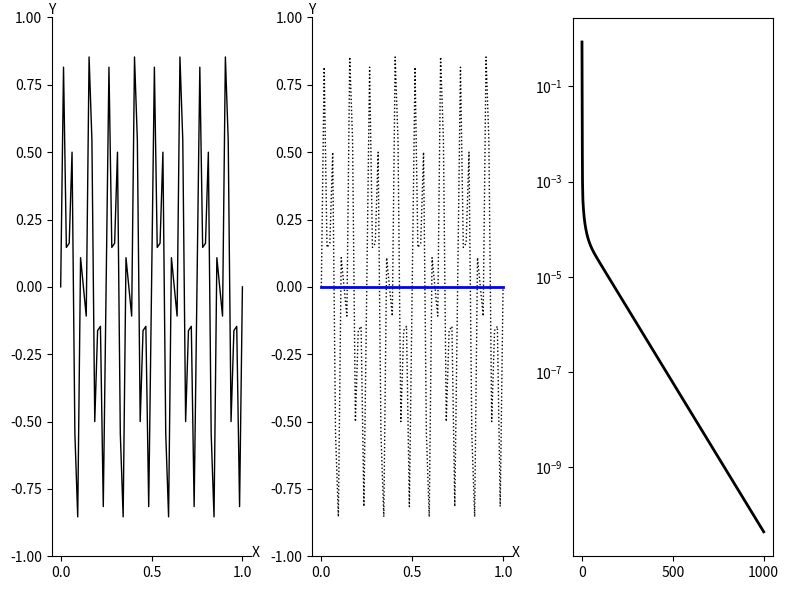

Source code (Python):
import numpy as np
import matplotlib.pyplot as plt

def Weighted_Jacobi(v, f, n, niter, omega):
    v2 = v.copy()
    a = 0.5 * omega
    b = 1.0 - omega
    c = a    
    d = a
    for iter in range(0, niter):
        for i in range(1, n):
            v2[i] = a * v[i-1] + b * v[i] + c * v[i+1] + d * f[i]
        v = v2.copy()
    return v
    
def CalcResidual(v, f, n):
    v2 = v.copy()
    a = -1.0
    b = 2.0
    c = -1.0
    for i in range(1, n):
        av = a * v[i-1] +  b * v[i] + c * v[i+1]
        v2[i] = f[i] - av
    return v2
    
def Restrict(rh, nc):
    r2h = np.zeros( nc + 1 )
    for i in range(1, nc):
        r2h[i] = rh[2*i]
    return r2h

def Interpolate(e2h, nc):
    eh = np.zeros( 2*nc + 1 )
    for i in range(1, nc):
        eh[2*i] = e2h[i]
        eh[2*i+1] = 0.5 * ( e2h[i] + e2h[i+1] )
    return eh
    
def Correct(vh, eh, n):
    vh_new = np.zeros( n + 1 )
    for i in range(1, n):
        vh_new[i] = vh[i] + eh[i]
    return vh_new
    
def VectorNorm(vh, n): 
    return np.max(np.abs(vh))
    
def IsCoarseGrid(level, nCoarse):
    return level == nCoarse
    
def VCycle(vh, fh, n, level, nCoarse, omega):
    nIter1 = 3
    nIter2 = 3
    vh  = Weighted_Jacobi(vh, fh, n, nIter1, omega)
    if not IsCoarseGrid( level, nCoarse ):
        vh  = Weighted_Jacobi(vh, fh, n, nIter2, omega)
        rh  = CalcResidual(vh, fh, n)
        f2h = Restrict( rh, int(n/2) )
        v2h = np.zeros( int(n/2) + 1 )
        v2h = VCycle( v2h, f2h, int(n/2), level + 1, nCoarse, omega )
        eh  = Interpolate( v2h, int(n/2) )
        vh  = Correct(vh, eh, n)
    
    vh  = Weighted_Jacobi(vh, fh, n, nIter2, omega)
    return vh     
    
def FMG_Cycle_Level_1(vh, fh, n, omega):
    nIter = 3
    level = 0
    rh  = CalcResidual(vh, fh, n)
    f2h = Restrict( rh, int(n/2) )
    e2h = np.zeros( int(n/2) + 1 )
    e2h = Weighted_Jacobi(e2h, f2h, int(n/2), nIter, omega)
    eh  = Interpolate( e2h, int(n/2) )
    vh = Correct(vh, eh, n)
    vh = Weighted_Jacobi(vh, fh, n, nIter, omega)
    return vh    
    
def FMG_VCycle_Level_1(vh, fh, n, omega):
    nIter = 3
    vIter = 1
    nCoarse = 1
    rh  = CalcResidual(vh, fh, n)
    f2h = Restrict( rh, int(n/2) )
    e2h = np.zeros( int(n/2) + 1 )
    e2h = Weighted_Jacobi(e2h, f2h, int(n/2), nIter, omega)

    eh  = Interpolate( e2h, int(n/2) )
    vh = Correct(vh, eh, n)
    
    level = 0
    for i in range(0, vIter):
        vh = VCycle( vh, fh, n, level, nCoarse, omega )
    return vh      
    
def FMG_Cycle_Level_2(vh, fh, n, omega):
    nIter = 3
    rh  = CalcResidual(vh, fh, n)
    r2h = Restrict( rh, int(n/2) )
    r4h = Restrict( r2h, int(n/4) )
    e4h = np.zeros( int(n/4) + 1 )
    e4h = Weighted_Jacobi(e4h, r4h, int(n/4), nIter, omega)
    
    e2h = Interpolate( e4h, int(n/4) )
    e2h = Weighted_Jacobi(e2h, r2h, int(n/2), nIter, omega)
    
    eh = Interpolate( e2h, int(n/2) )
    eh = Weighted_Jacobi(eh, rh, int(n), nIter, omega)
    
    vh = Correct(vh, eh, int(n))
    vh = Weighted_Jacobi(vh, fh, n, nIter, omega)
    
    return vh
    
def FMG_Cycle_Level_3(vh, fh, n, omega):
    nIter = 3
    rh  = CalcResidual(vh, fh, n)
    r2h = Restrict( rh, int(n/2) )
    r4h = Restrict( r2h, int(n/4) )
    r8h = Restrict( r4h, int(n/8) )
    
    e8h = np.zeros( int(n/8) + 1 )
    e8h = Weighted_Jacobi(e8h, r8h, int(n/8), nIter, omega)
    
    e4h = Interpolate( e8h, int(n/8) )
    e4h = Weighted_Jacobi(e4h, r4h, int(n/4), nIter, omega)
    
    e2h = Interpolate( e4h, int(n/4) )
    e2h = Weighted_Jacobi(e2h, r2h, int(n/2), nIter, omega)
    
    eh = Interpolate( e2h, int(n/2) )
    eh = Weighted_Jacobi(eh, rh, int(n), nIter, omega)
    
    vh = Correct(vh, eh, int(n))
    vh = Weighted_Jacobi(vh, fh, n, nIter, omega)
    
    return vh    

def basic_visual_setup(ax):    
    ax.spines['right'].set_color('none')
    ax.spines['top'].set_color('none')
    ax.set_xlabel("X")
    ax.set_ylabel("Y",rotation='horizontal')
    ax.xaxis.set_label_coords(1.02, 0.02)
    ax.yaxis.set_label_coords(0.0, 1.0)
    ax.set_ylim(-1.0, 1.0)
    return


n = 64
m = int(n/2)
dx = 1.0 / n
h = dx

fh = np.zeros( n + 1 )

x = np.zeros( n + 1 )
y = np.zeros( n + 1 )

for i in range(0, n+1):
    x[i] = i * h
    y16m = np.sin( i * 16 * np.pi / n )
    y40m = np.sin( i * 40 * np.pi / n )
    y[i] = 0.5 * ( y16m + y40m )
    
omega = 2.0/3.0

vh = y.copy()

nCycle = 1000

res = np.zeros( nCycle + 1 )
res[0] = VectorNorm( vh, n )

for iCycle in range(0, nCycle):
    #vh = FMG_Cycle(vh, fh, n, omega)
    #vh = FMG_Cycle_Level_1(vh, fh, n, omega)
    #vh = FMG_Cycle_Level_2(vh, fh, n, omega)
    #vh = FMG_Cycle_Level_1(vh, fh, n, omega)
    vh = FMG_VCycle_Level_1(vh, fh, n, omega)
    
    res[iCycle+1] = VectorNorm( vh, n )
    
    
print("res=\n",res)

fig = plt.figure('OneFLOW-CFD Solver Full Multigrid V-Cycle Scheme', figsize=(8, 6), dpi=100)

ax = fig.add_subplot(1,3,1)
basic_visual_setup( ax )
mycolor  = 'blue'
mymarker = 'none'
mylabel  = 'initial field'
ax.plot(x,y,color='black',linewidth=1,marker=mymarker,markerfacecolor='none',label=mylabel)

ax = fig.add_subplot(1,3,2)
basic_visual_setup( ax )

mycolor  = 'blue'
mymarker = 'o'
mylabel  = 'coarse grid'
ax.plot(x,y,color='black',linewidth=1,linestyle='dotted',marker='none',markerfacecolor='none',label=mylabel)
ax.plot(x,vh,color=mycolor,linewidth=2,marker='none',markerfacecolor='none',label=mylabel)

ax = fig.add_subplot(1,3,3)
ii = np.linspace(0, nCycle, nCycle + 1)
ax.set_yscale("log", base=10)
ax.plot(ii,res,color='black',linewidth=2,linestyle='solid',marker='none',markerfacecolor='none',label='res')

fig.tight_layout()
plt.show()
